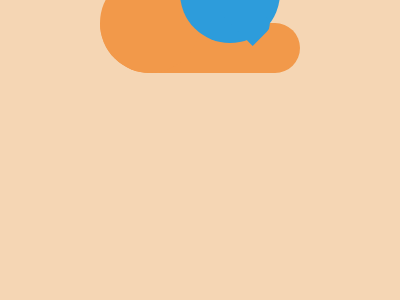

Recreate this image using only HTML and CSS.

<!DOCTYPE html>
<html lang="ja">

<head>
    <meta charset="UTF-8">
    <meta http-equiv="X-UA-Compatible" content="IE=edge">
    <meta name="viewport" content="width=device-width, initial-scale=1.0">
    <title>CSS Battle Solutions</title>
</head>

<body>

    <!-- Please refer to ... -->


    <!-- #29. Suffocate -->


    <div></div>
    <div></div>
    <div></div>
    <div></div>

    <style>

        body {
            background-color: #222;
            position: relative;
        }

        div {
            position: absolute;
            top: 50%;
            left: 50%;
        }

        div:nth-of-type(1) {
            transform: translate(-36px, -88px) rotate(45deg);
            width: 30px;
            height: 75px;
            background-color: #F2994A;
        }

        div:nth-of-type(2) {
            transform: translate(-52px, -39px) rotate(-45deg);
            width: 30px;
            height: 80px;
            background-color: #F2994A;
            border-radius: 10px 0 5px 0;
        }

        div:nth-of-type(3) {
            transform: translate(4px, 13px) rotate(45deg);
            width: 30px;
            height: 75px;
            background-color: #2D9CDB;
        }

        div:nth-of-type(4) {
            transform: translate(20px, -41px) rotate(-45deg);
            width: 30px;
            height: 80px;
            background-color: #2D9CDB;
            border-radius: 5px 0 10px 0;
        }

    </style>

    <!-------------------------------->

    <!-- #30. Horizon -->


    <div></div>
    <div></div>
    <div></div>

    <style>

        body {
            background-color: #F5D6B4;
            position: relative;
        }

        div {
            position: absolute;
            top: 50%;
            left: 50%;
            background-color: #D86F45;
        }

        div:nth-of-type(1) {
            transform: translate(-50%, 15px);
            width: 200px;
            height: 50px;
            border-radius: 0 25px 25px 50px;
        }

        div:nth-of-type(2),
        div:nth-of-type(3) {
            width: 100px;
            height: 100px;
            border-radius: 50px;
        }

        div:nth-of-type(2) {
            transform: translate(-100px, -35px);
        }

        div:nth-of-type(3) {
            transform: translate(-20px, -65px);
        }

    </style>

    <!-------------------------------->

</body>
</html>